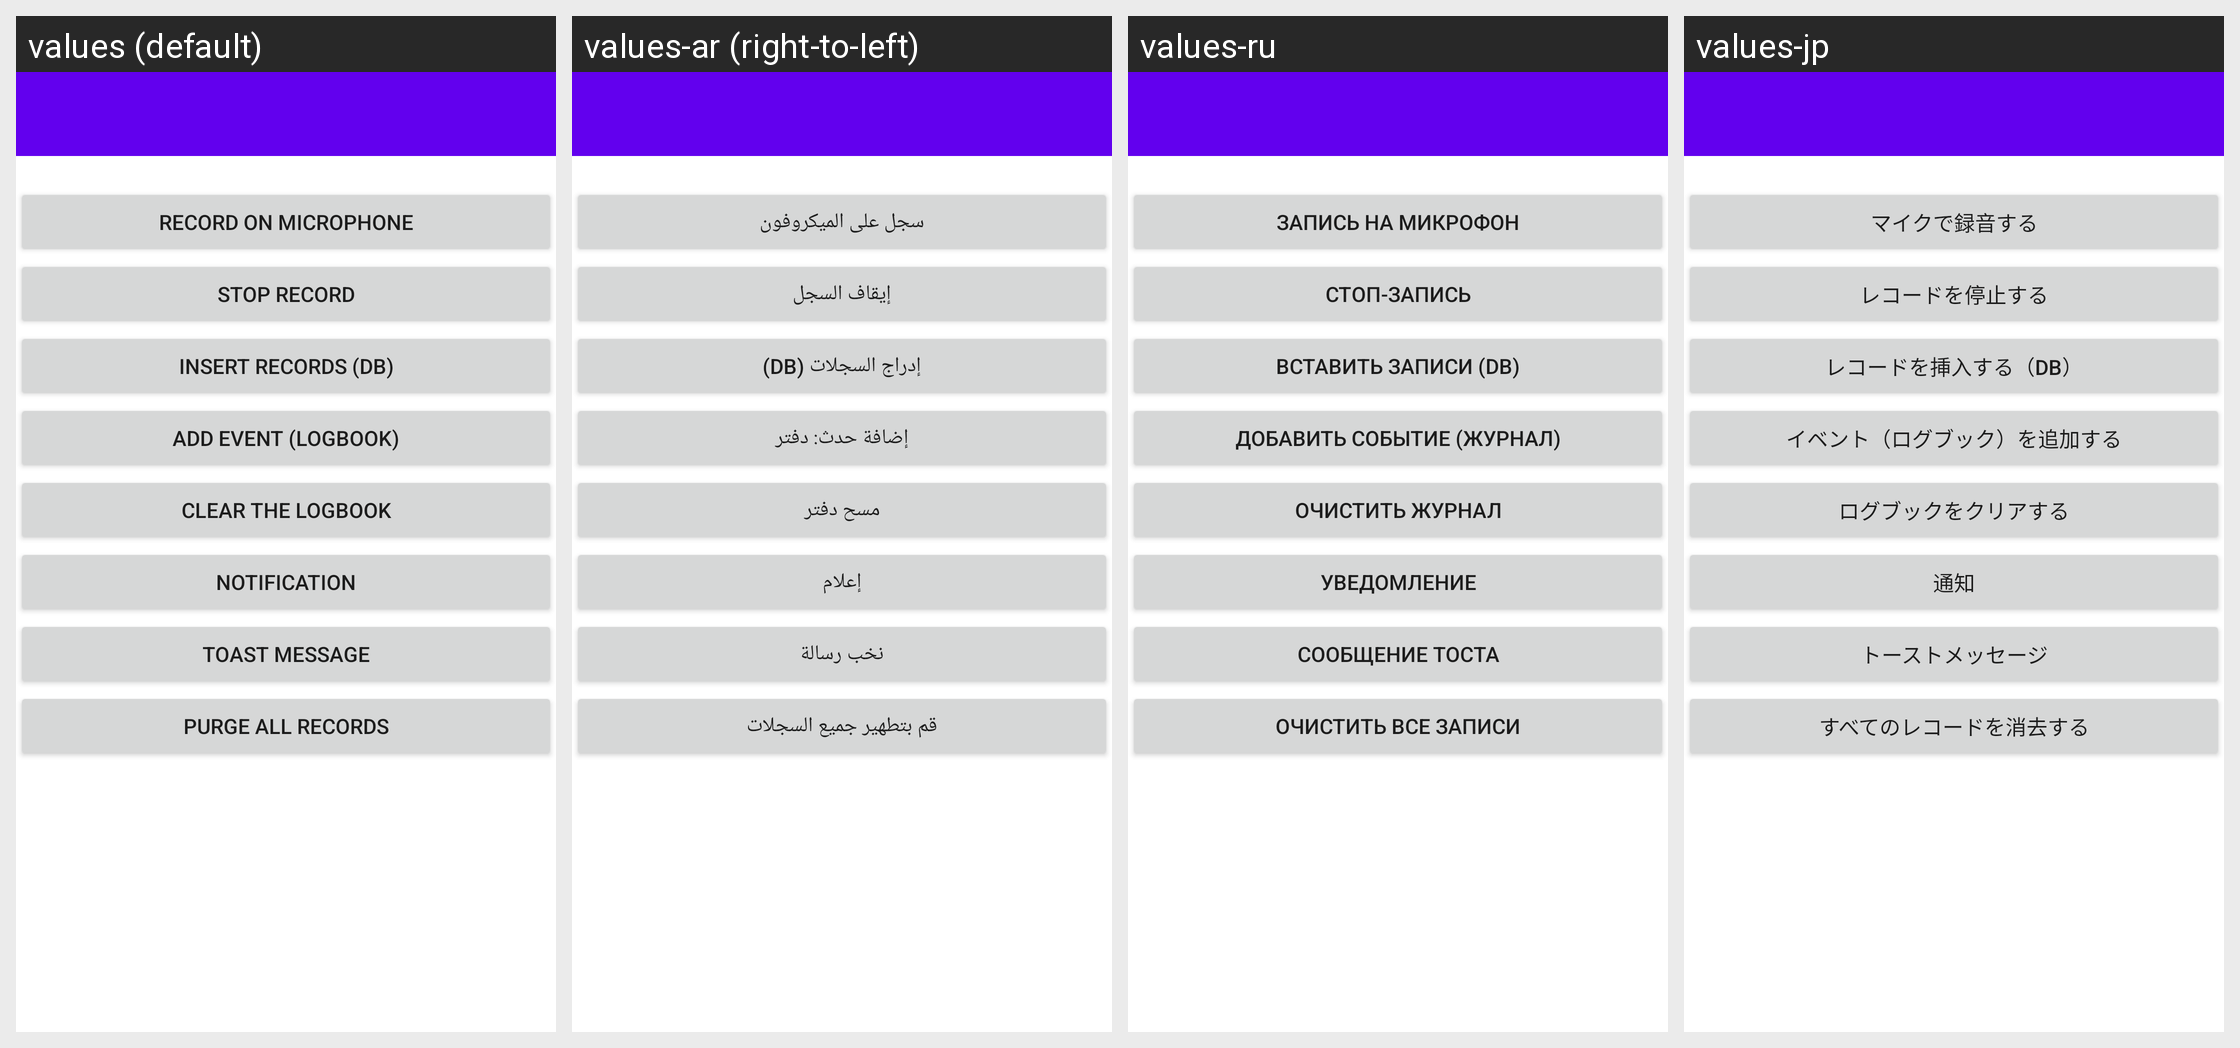

For this localized Android screen grid, give each drawn string resource with its value in every locale shown.
Android screen res/layout/test.xml rendered under 4 locales, left to right: values (default), values-ar (right-to-left), values-ru, values-jp. Device: Nexus 5 (rendered at 1080×1920; each locale shown at half size, 540×960, under a caption strip naming it); theme Theme.MaterialComponents.DayNight.NoActionBar.
Other locales in the repository, not shown: values-de, values-en, values-es, values-fr, values-hi, values-pt, values-zh.
Strings drawn on this screen, with the default value and each locale's value (text and hints the layout hard-codes, and strings that could not be matched under every locale, appear in the picture but are not listed):

test_record_on_microphone
  values: Record on microphone
  values-ar: سجل على الميكروفون
  values-ru: Запись на микрофон
  values-jp: マイクで録音する

test_stop_record
  values: Stop record
  values-ar: إيقاف السجل
  values-ru: Стоп-запись
  values-jp: レコードを停止する

test_insert_call
  values: Insert records (DB)
  values-ar: إدراج السجلات (DB)
  values-ru: Вставить записи (DB)
  values-jp: レコードを挿入する（DB）

test_add_event
  values: Add event (logbook)
  values-ar: إضافة حدث: دفتر
  values-ru: Добавить событие (журнал)
  values-jp: イベント（ログブック）を追加する

test_delete_all_events
  values: Clear the logbook
  values-ar: مسح دفتر
  values-ru: Очистить журнал
  values-jp: ログブックをクリアする

test_notification
  values: Notification
  values-ar: إعلام
  values-ru: Уведомление
  values-jp: 通知

test_toast_message
  values: Toast message
  values-ar: نخب رسالة
  values-ru: Сообщение тоста
  values-jp: トーストメッセージ

test_purge_all_records
  values: Purge all records
  values-ar: قم بتطهير جميع السجلات
  values-ru: Очистить все записи
  values-jp: すべてのレコードを消去する
